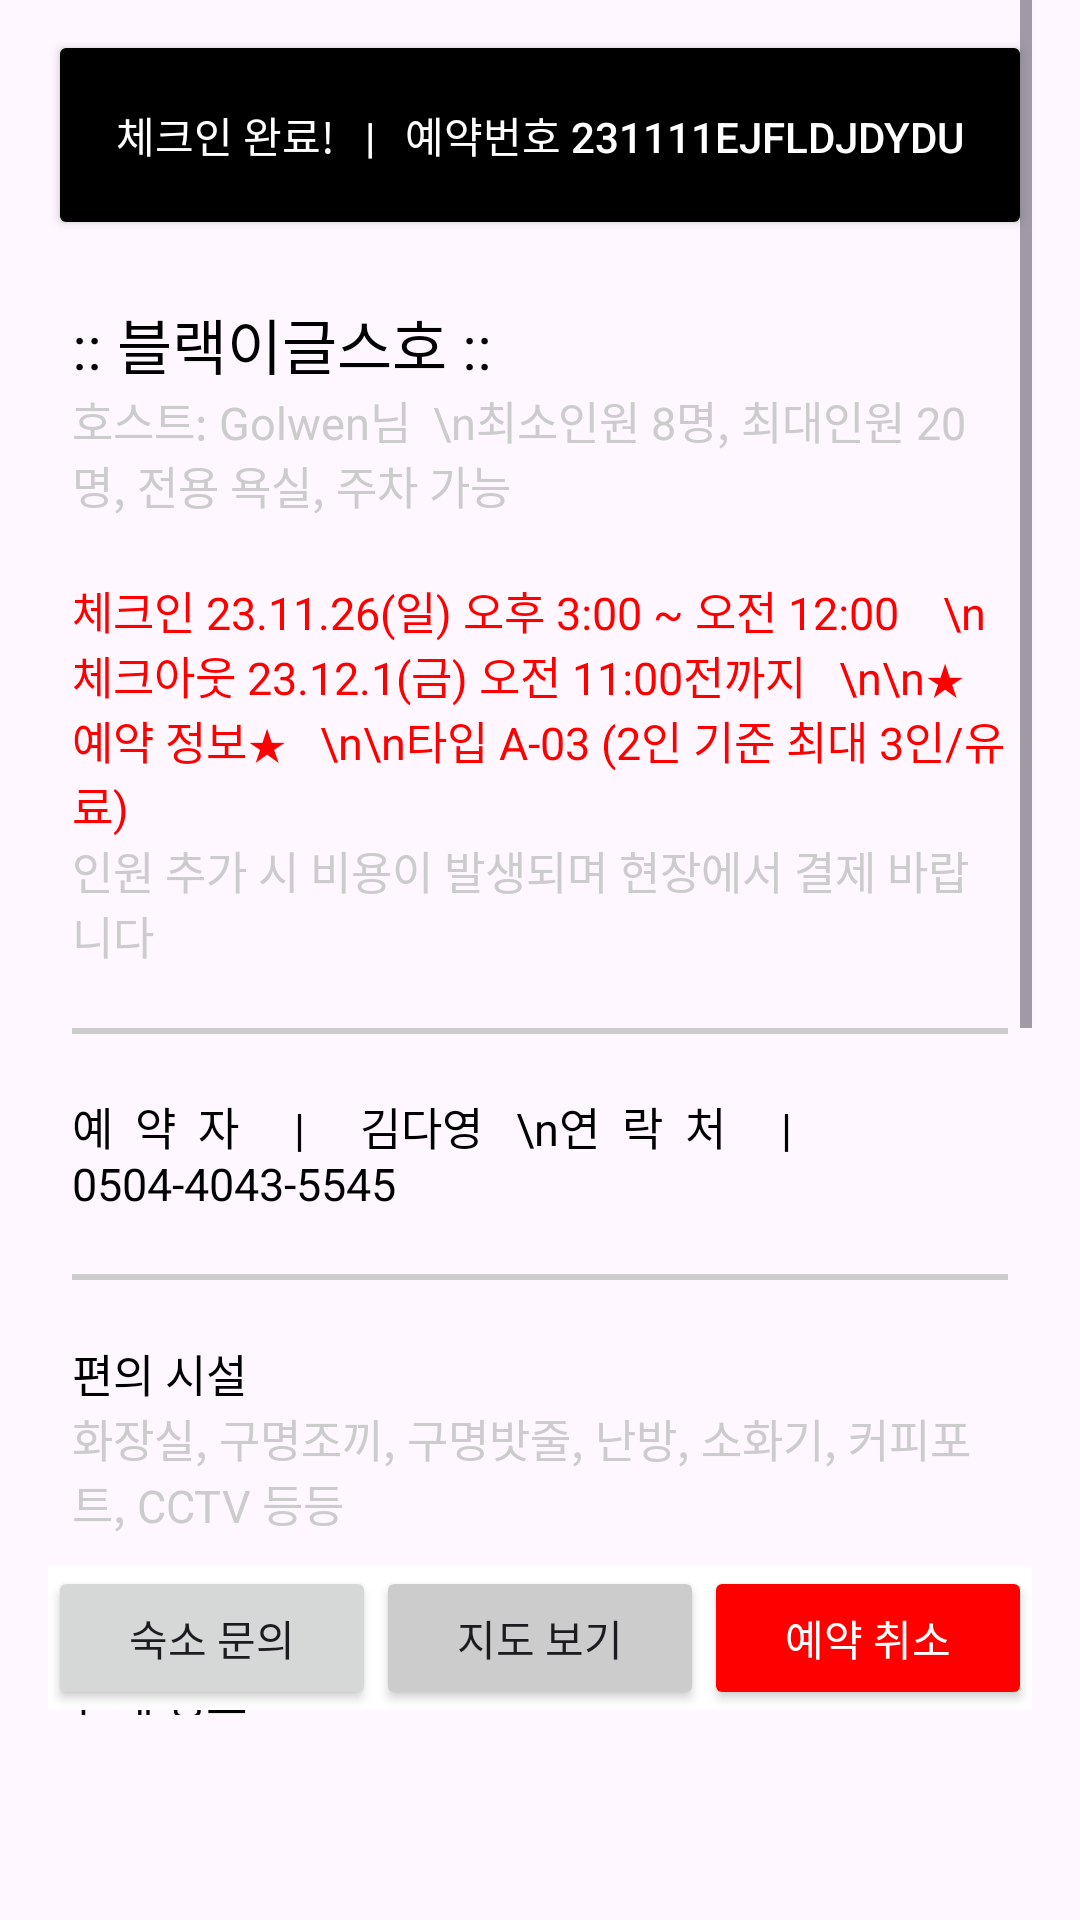

Android layout source for this screen:
<!-- AndroidManifest.xml: application theme Theme.Project3android -->
<!-- res/layout/fragment_reserve_result.xml -->
<?xml version="1.0" encoding="utf-8"?>
<FrameLayout xmlns:android="http://schemas.android.com/apk/res/android"
    xmlns:tools="http://schemas.android.com/tools"
    android:layout_width="match_parent"
    android:layout_height="match_parent"
    tools:context=".MainFragment.ReserveResultFragment">

    <LinearLayout
        android:layout_width="match_parent"
        android:layout_height="wrap_content"
        android:orientation="vertical"
        android:layout_marginStart="16dp"
        android:layout_marginEnd="16dp"
        >

        <ScrollView
            android:layout_width="match_parent"
            android:layout_height="wrap_content"
            android:layout_weight="1">

            <LinearLayout
                android:layout_width="match_parent"
                android:layout_height="wrap_content"
                android:orientation="vertical">

                <Button
                    android:id="@+id/button"
                    android:layout_width="match_parent"
                    android:layout_height="70dp"
                    android:layout_marginTop="10dp"
                    android:layout_marginBottom="20dp"
                    android:backgroundTint="@color/black"
                    android:text="체크인 완료!   |   예약번호 231111EJFLDJDYDU"
                    android:textColor="@color/white"
                    tools:layout_editor_absoluteX="5dp"
                    tools:layout_editor_absoluteY="665dp" />

                <TextView
                    android:layout_width="match_parent"
                    android:layout_height="wrap_content"
                    android:layout_marginStart="8dp"
                    android:layout_marginEnd="8dp"
                    android:text=":: 블랙이글스호 ::"
                    android:textColor="@color/black"
                    android:textSize="20sp" />

                <TextView
                    android:layout_width="match_parent"
                    android:layout_height="wrap_content"
                    android:layout_marginStart="8dp"
                    android:layout_marginEnd="8dp"
                    android:text="호스트: Golwen님  \n최소인원 8명, 최대인원 20명, 전용 욕실, 주차 가능"
                    android:textColor="#ccc"
                    android:textSize="15sp"
                    android:textStyle="normal" />

                <TextView
                    android:layout_width="match_parent"
                    android:layout_height="wrap_content"
                    android:layout_marginStart="8dp"
                    android:layout_marginTop="20dp"
                    android:layout_marginEnd="8dp"
                    android:text="체크인 23.11.26(일) 오후 3:00 ~ 오전 12:00    \n체크아웃 23.12.1(금) 오전 11:00전까지   \n\n★예약 정보★   \n\n타입 A-03 (2인 기준 최대 3인/유료)"
                    android:textColor="#ff0000"
                    android:textSize="15sp" />

                <TextView
                    android:layout_width="match_parent"
                    android:layout_height="wrap_content"
                    android:layout_marginStart="8dp"
                    android:layout_marginEnd="8dp"
                    android:text="인원 추가 시 비용이 발생되며 현장에서 결제 바랍니다"
                    android:textColor="#ccc"
                    android:textSize="15sp"
                    android:textStyle="normal" />

                <View
                    android:layout_width="match_parent"
                    android:layout_height="2dp"
                    android:background="#ccc"
                    android:layout_marginStart="8dp"
                    android:layout_marginTop="20dp"
                    android:layout_marginBottom="20dp"
                    android:layout_marginEnd="8dp"
                    />

                

                <TextView
                    android:layout_width="match_parent"
                    android:layout_height="wrap_content"
                    android:layout_marginStart="8dp"
                    android:layout_marginEnd="8dp"
                    android:text="예  약  자     |     김다영   \n연  락  처     |     0504-4043-5545"
                    android:textColor="@color/black"
                    android:textSize="15sp" />

                <View
                    android:layout_width="match_parent"
                    android:layout_height="2dp"
                    android:background="#ccc"
                    android:layout_marginStart="8dp"
                    android:layout_marginTop="20dp"
                    android:layout_marginBottom="20dp"
                    android:layout_marginEnd="8dp"
                    />

                

                <TextView
                    android:layout_width="match_parent"
                    android:layout_height="wrap_content"
                    android:layout_marginStart="8dp"
                    android:layout_marginEnd="8dp"
                    android:text="편의 시설"
                    android:textColor="@color/black"
                    android:textSize="15sp" />

                <TextView
                    android:layout_width="match_parent"
                    android:layout_height="wrap_content"
                    android:layout_marginStart="8dp"
                    android:layout_marginEnd="8dp"
                    android:text="화장실, 구명조끼, 구명밧줄, 난방, 소화기, 커피포트, CCTV 등등"
                    android:textColor="#ccc"
                    android:textSize="15sp"
                    android:textStyle="normal" />

                <View
                    android:layout_width="match_parent"
                    android:layout_height="2dp"
                    android:background="#ccc"
                    android:layout_marginStart="8dp"
                    android:layout_marginTop="20dp"
                    android:layout_marginBottom="20dp"
                    android:layout_marginEnd="8dp"
                    />

                

                <TextView
                    android:layout_width="match_parent"
                    android:layout_height="wrap_content"
                    android:layout_marginStart="8dp"
                    android:layout_marginEnd="8dp"
                    android:text="결제 정보"
                    android:textColor="@color/black"
                    android:textSize="15sp" />

                <TextView
                    android:layout_width="match_parent"
                    android:layout_height="wrap_content"
                    android:layout_marginStart="8dp"
                    android:layout_marginEnd="8dp"
                    android:text="결제 일시 2024.02.06(화) 14:34"
                    android:textColor="#ccc"
                    android:textSize="15sp"
                    android:textStyle="normal" />

                <LinearLayout
                    android:layout_width="match_parent"
                    android:layout_height="wrap_content"
                    android:orientation="horizontal">

                    <TextView
                        android:layout_width="0dp"
                        android:layout_height="wrap_content"
                        android:layout_weight="1"
                        android:layout_marginStart="8dp"
                        android:layout_marginTop="20dp"
                        android:layout_marginEnd="8dp"
                        android:textColor="@color/black"
                        android:textSize="15sp"
                        android:gravity="center_vertical"
                        android:text="상품 가격 (박)   \n결제 시 포인트 사용   \n결제 시 쿠폰 사용   \n\n실 결제 금액   \n결제 수단" />

                    <TextView
                        android:layout_width="0dp"
                        android:layout_height="wrap_content"
                        android:layout_weight="1"
                        android:layout_marginStart="8dp"
                        android:layout_marginTop="20dp"
                        android:layout_marginEnd="8dp"
                        android:textColor="@color/black"
                        android:textSize="15sp"
                        android:gravity="right"
                        android:text="\230,000원   \n-100,000 P   \n-50,000원   \n\n80,000원   \n신용/체크카드" />

                </LinearLayout>

                <View
                    android:layout_width="match_parent"
                    android:layout_height="2dp"
                    android:background="#ccc"
                    android:layout_marginStart="8dp"
                    android:layout_marginTop="20dp"
                    android:layout_marginBottom="20dp"
                    android:layout_marginEnd="8dp"
                    />

                

                <TextView
                    android:layout_width="match_parent"
                    android:layout_height="wrap_content"
                    android:layout_marginStart="8dp"
                    android:layout_marginEnd="8dp"
                    android:text="태안 블랙이글스호 정책  >     \n"
                    android:textColor="@color/black"
                    android:textSize="15sp" />

                <TextView
                    android:layout_width="match_parent"
                    android:layout_height="wrap_content"
                    android:layout_marginStart="8dp"
                    android:layout_marginBottom="100dp"
                    android:layout_marginEnd="8dp"
                    android:text="(주)머드팟컴퍼니는 통신판매중계자로서 통신판매의 당사자가 아니며 상품의 예약, 이용 및 환불 등과 관련한 의무와 책임은 각 호스트에게 있습니다."
                    android:textColor="#ccc"
                    android:textSize="15sp"
                    android:textStyle="normal" />

            </LinearLayout>

        </ScrollView>
        

        <LinearLayout
            android:layout_width="match_parent"
            android:layout_height="wrap_content"
            android:layout_marginTop="-50dp"
            android:orientation="horizontal"
            android:background="@color/white"
            android:layout_marginBottom="70dp"
            >

            <Button
                android:id="@+id/buttonReserveReturn"
                android:layout_width="0dp"
                android:layout_height="wrap_content"
                android:layout_weight="1"
                android:clickable="true"
                android:onClick="onRegisterClick"
                android:text="숙소 문의" />

            <Button
                android:id="@+id/buttonReserveMap"
                android:layout_width="0dp"
                android:layout_height="wrap_content"
                android:layout_weight="1"
                android:onClick="onRegisterClick"
                android:backgroundTint="#ccc"
                android:text="지도 보기" />

            <Button
                android:layout_width="0dp"
                android:layout_height="wrap_content"
                android:layout_weight="1"
                android:onClick="onRegisterClick"
                android:backgroundTint="#ff0000"
                android:text="예약 취소"
                android:textColor="#fff"
                />

        </LinearLayout>

    </LinearLayout>

</FrameLayout>
<!-- resources referenced by this layout -->
<resources>
  <style name="Theme.Project3android" parent="Base.Theme.Project3android" />
  <style name="Base.Theme.Project3android" parent="Theme.Material3.DayNight.NoActionBar">
          
          
      </style>
  <!-- not gathered from this repository: default colours our renderer supplied (Android Studio template values) -->
  <color name="black">#FF000000</color>
  <color name="white">#FFFFFFFF</color>
</resources>
